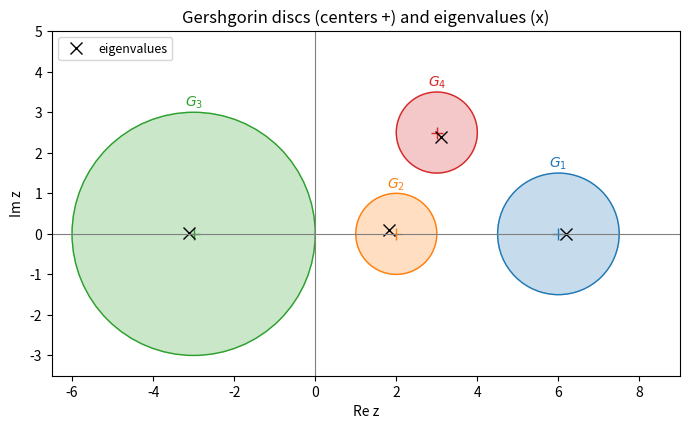

Generate this figure with matplotlib:
import numpy as np
import matplotlib.pyplot as plt

A = np.array([
    [6.0, 1.0, 0.5, 0.0],
    [0.5, 2.0, 0.0, 0.5],
    [1.0, 1.0, -3.0, 1.0],
    [0.0, 0.5, 0.5, 3.0 + 2.5j],
])
eigenvalues = np.linalg.eigvals(A)

fig, ax = plt.subplots(figsize=(7, 4.5))
for i in range(A.shape[0]):
    center = A[i, i]
    radius = np.sum(np.abs(A[i])) - np.abs(center)
    ax.add_patch(plt.Circle((center.real, center.imag), radius, alpha=0.25, color=f"C{i}"))
    ax.add_patch(plt.Circle((center.real, center.imag), radius, fill=False, color=f"C{i}"))
    ax.plot(center.real, center.imag, "+", color=f"C{i}", markersize=9)
    ax.annotate(f"$G_{i + 1}$", (center.real, center.imag + radius), textcoords="offset points",
                xytext=(0, 4), ha="center", color=f"C{i}")
ax.plot(eigenvalues.real, eigenvalues.imag, "kx", markersize=8, label="eigenvalues")
ax.set_aspect("equal")
ax.set_xlim(-6.5, 9)
ax.set_ylim(-3.5, 5)
ax.axhline(0, color="gray", linewidth=0.8)
ax.axvline(0, color="gray", linewidth=0.8)
ax.set_xlabel("Re z")
ax.set_ylabel("Im z")
ax.set_title("Gershgorin discs (centers +) and eigenvalues (x)")
ax.legend(loc="upper left", fontsize=9)
fig.tight_layout()
